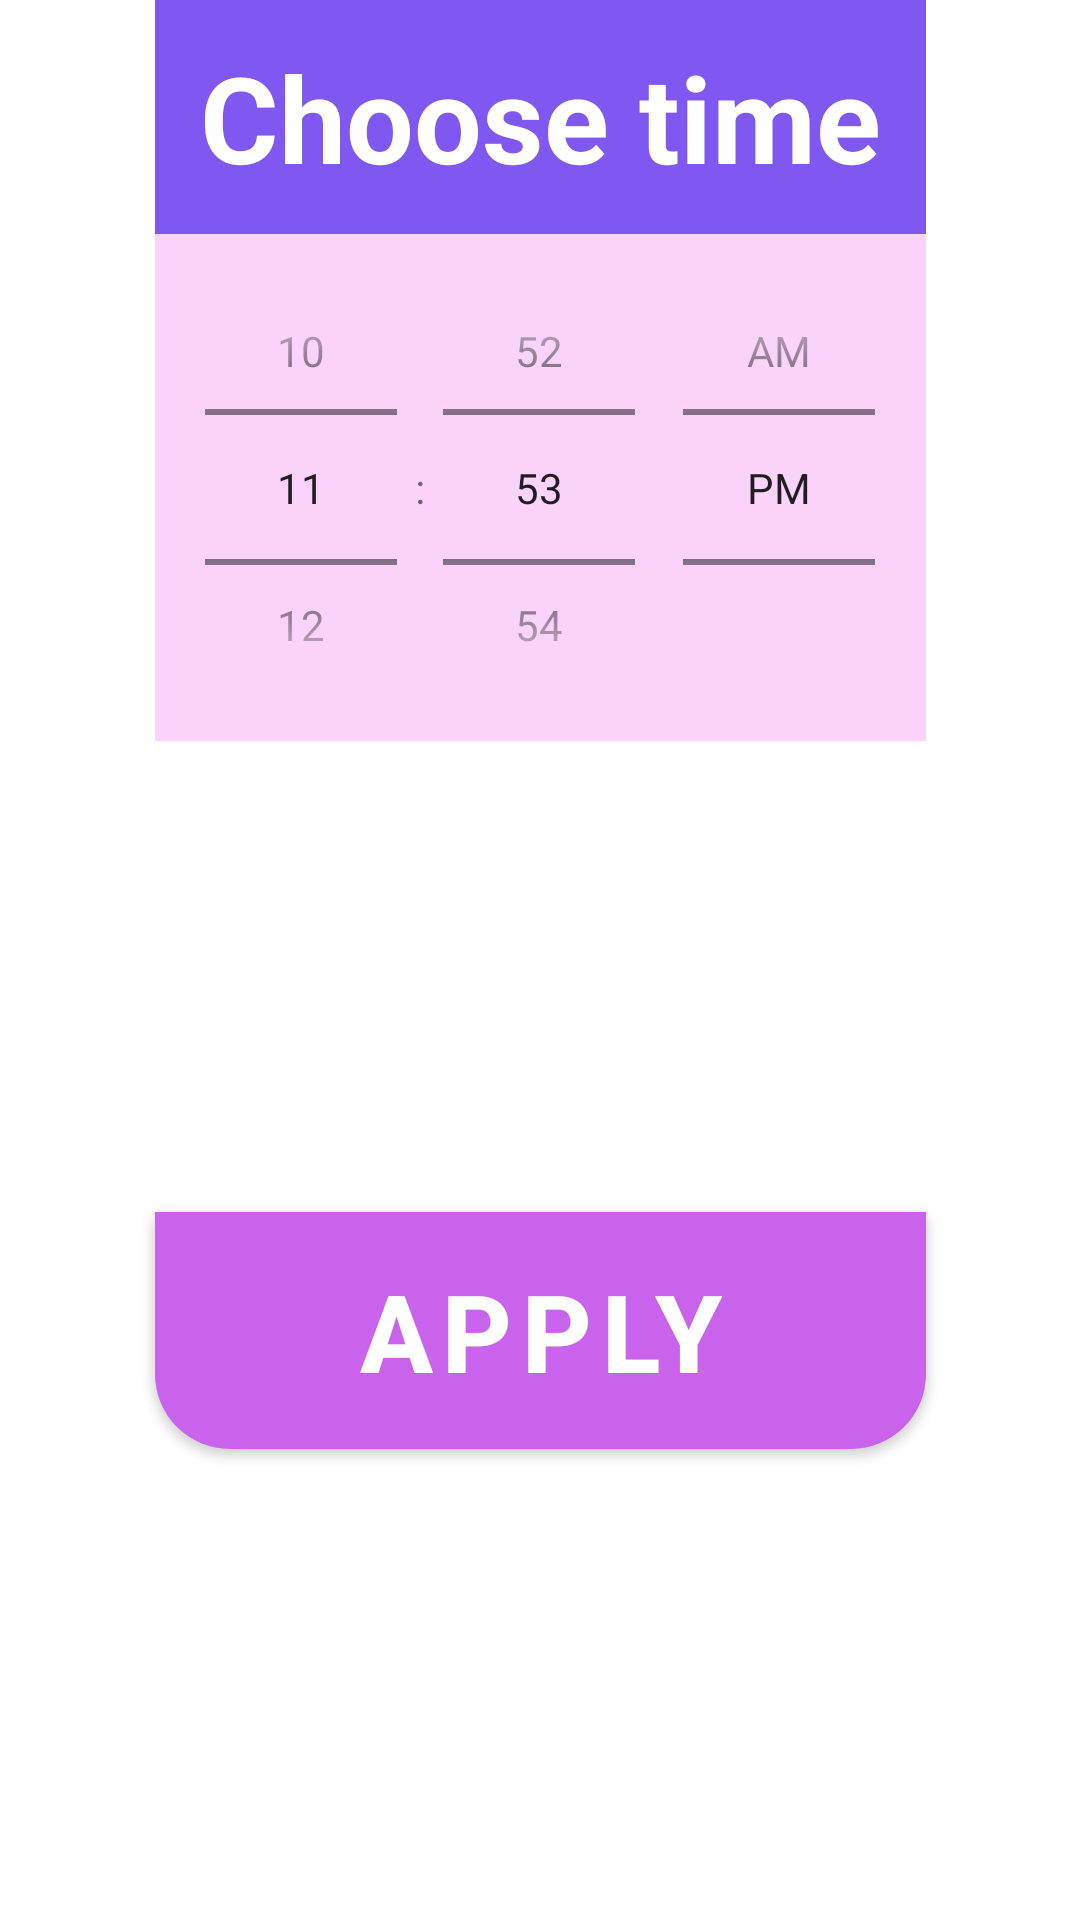

Produce the Android XML layout that renders to this screen, including the resource entries it uses.
<!-- AndroidManifest.xml: application theme Theme.FreelenceLive -->
<!-- res/layout/fragment_dialog_choose_time.xml -->
<?xml version="1.0" encoding="utf-8"?>
<androidx.constraintlayout.widget.ConstraintLayout xmlns:android="http://schemas.android.com/apk/res/android"
    xmlns:tools="http://schemas.android.com/tools"
    xmlns:app="http://schemas.android.com/apk/res-auto"
    android:layout_width="match_parent"
    android:layout_height="wrap_content"
    tools:context=".dialogs.ChooseTimeFragmentDialog">

    <TextView
        android:id="@+id/creatingJob"
        android:layout_width="257dp"
        android:layout_height="78dp"
        android:background="@color/rectangle_10_color"
        android:gravity="center"
        android:text="@string/choose_time"
        android:textAlignment="center"
        android:textColor="@color/white"
        android:textSize="40sp"
        android:textStyle="bold"
        app:layout_constraintEnd_toEndOf="parent"
        app:layout_constraintStart_toStartOf="parent"
        app:layout_constraintTop_toTopOf="parent"
        tools:ignore="RtlCompat" />

    <TimePicker
        android:id="@+id/time_picker"
        android:layout_width="257dp"
        android:layout_height="169dp"
        android:layout_weight="4"
        android:background="@color/light_pink_transparent"
        android:timePickerMode="spinner"
        app:layout_constraintEnd_toEndOf="parent"
        app:layout_constraintStart_toStartOf="parent"
        app:layout_constraintTop_toBottomOf="@+id/creatingJob" />

    <com.google.android.material.button.MaterialButton
        android:id="@+id/ApplyChanges"
        android:layout_width="257dp"
        android:layout_height="79dp"
        android:layout_alignParentStart="true"
        android:layout_alignParentEnd="true"
        android:background="@drawable/rectangle_8_shape"
        android:text="@string/apply"
        android:textColor="@color/white"
        android:textSize="36sp"
        android:textStyle="bold"
        app:backgroundTint="@color/pink"
        app:layout_constraintBottom_toBottomOf="parent"
        app:layout_constraintEnd_toEndOf="parent"
        app:layout_constraintStart_toStartOf="parent"
        app:layout_constraintTop_toBottomOf="@+id/time_picker" />
</androidx.constraintlayout.widget.ConstraintLayout>
<!-- resources referenced by this layout -->
<resources>
  <color name="light_pink_transparent">#E0FACDFB</color>
  <color name="pink">#C963EC</color>
  <color name="rectangle_10_color">#7F57F1</color>
  <color name="white">#FFFFFFFF</color>
  <!-- drawable rectangle_8_shape (drawable) -->
  <?xml version="1.0" encoding="utf-8"?>
  <shape xmlns:android="http://schemas.android.com/apk/res/android"
      android:shape="rectangle" >
      <corners
          android:bottomRightRadius="25dp"
          android:bottomLeftRadius="25dp" />
      <solid android:color="@color/light_pink" />
  </shape>
  <string name="apply">APPLY</string>
  <string name="choose_time">Choose time</string>
  <style name="Theme.FreelenceLive" parent="Theme.MaterialComponents.DayNight.NoActionBar">
          
          <item name="colorPrimary">@color/purple_500</item>
          <item name="colorPrimaryVariant">@color/purple_700</item>
          <item name="colorOnPrimary">@color/white</item>
          
          <item name="colorSecondary">@color/teal_200</item>
          <item name="colorSecondaryVariant">@color/teal_700</item>
          <item name="colorOnSecondary">@color/black</item>
          
          <item name="android:statusBarColor" tools:targetApi="l">?attr/colorPrimaryVariant</item>
          
  
  
      </style>
  <color name="light_pink">#FACDFB</color>
  <color name="purple_500">#FF6200EE</color>
  <color name="purple_700">#FF3700B3</color>
  <color name="teal_200">#FFFACDFB</color>
  <color name="teal_700">#FF018786</color>
  <color name="black">#FF000000</color>
</resources>
